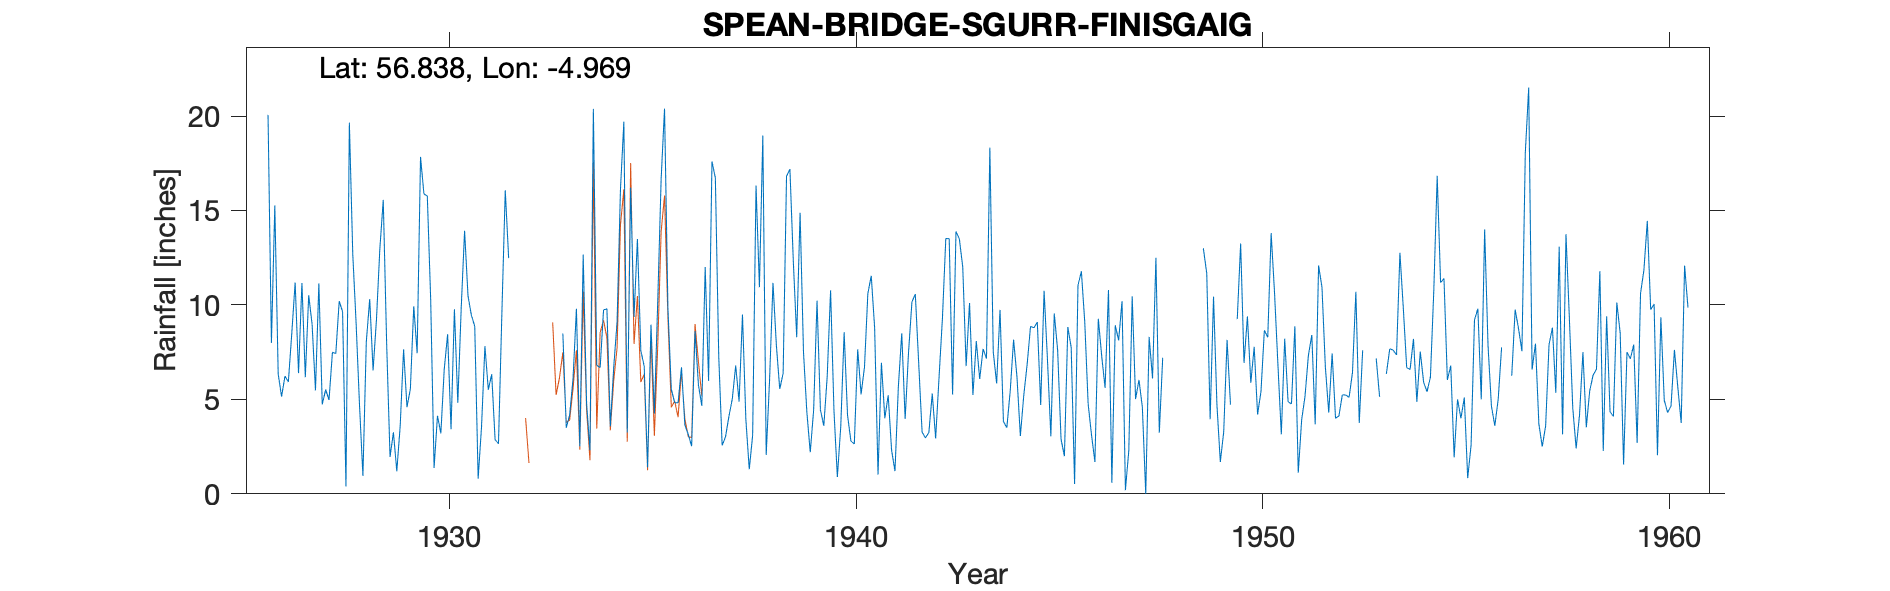

Source data for this figure (header and first rows):
SGURR FINISGAIG, , , , , , , , , , , , , , , , , , , , , , , 
Grid ref, NN190758, Long, -4.969, Lat, 56.84, Elevation, 1850, ft, , , , , , , , , , , , , , , 
Station no, 5733, , , , , , , , , , , , , , , , , , , , , , 
, 1920, 1921, 1922, 1923, 1924, 1925, 1926, 1927, 1928, 1929, 1930, 1931, 1932, 1933, 1934, 1935, 1936, 1937, 1938, 1939, 1940, 1941, 1942
January, , , , , , , 20.06, 10.51, 19.65, 1.95, 10.27, 9.46, , , 20.38, 9.37, 4.82, 16.72, 16.32, 8.29, 0.89, 1.02, 6.91
February, , , , , , , 7.99, 8.98, 12.71, 3.26, 1.37, 8.87, , , 6.81, 13.49, 4.82, 7.25, 10.94, 14.88, 3.56, 6.94, 3.27
March, , , , , , , 15.27, 5.48, 8.99, 1.2, 4.13, 0.8, , , 6.68, 7.59, 6.7, 2.56, 18.97, 7.52, 8.55, 4, 2.96
April, , , , , , , 6.34, 11.14, 4.67, 3.6, 3.2, 3.55, , 8.49, 9.73, 6.75, 3.64, 3.02, 2.06, 4.31, 4.16, 5.22, 3.25
May, , , , , , , 5.15, 4.73, 0.95, 7.65, 6.61, 7.82, , 3.5, 9.8, 1.4, 3.14, 4.1, 6.06, 2.2, 2.79, 2.31, 5.31
June, , , , , , , 6.23, 5.52, 8.05, 4.59, 8.45, 5.51, , 4.17, 3.57, 8.96, 2.52, 5.03, 11.17, 4.44, 2.64, 1.2, 2.93
July, , , , , , , 5.93, 4.97, 10.31, 5.55, 3.42, 6.33, , 6.1, 6.68, 4.25, 8.61, 6.79, 7.88, 10.23, 7.65, 5.68, 6.15
August, , , , , , , 8.47, 7.49, 6.54, 9.93, 9.77, 2.87, , 9.8, 9.11, 10.22, 5.77, 4.88, 5.55, 4.45, 5.27, 8.5, 9.28
September, , , , , , , 11.19, 7.43, 9.24, 7.44, 4.82, 2.65, , 2.52, 16.15, 16.68, 4.66, 9.49, 6.38, 3.6, 6.71, 3.96, 13.52
October, , , , , , , 6.39, 10.2, 12.98, 17.84, 9.82, 9.54, , 12.66, 19.7, 20.39, 12.01, 3.93, 16.81, 6.2, 10.61, 7.48, 13.5
November, , , , , , , 11.16, 9.64, 15.56, 15.88, 13.93, 16.07, , 4.8, 3.25, 9.84, 5.98, 1.3, 17.19, 10.77, 11.54, 10.16, 5.25
December, , , , , , , 6.17, 0.39, 7.97, 15.76, 10.49, 12.48, , 2.31, 16.21, 5.53, 17.6, 3.1, 12.32, 4.38, 8.78, 10.57, 13.89
Total, , , , , , , 110.3, 86.48, 117.6, 94.65, 86.28, 85.95, , , 128.1, 114.5, 80.27, 68.17, 131.7, 81.27, 73.15, 67.04, 86.22
1932 Deleted Estd, , , , , , , , , , , , , , , , , , , , , , , 
1933 JFM Deleted Estd, , , , , , , , , , , , , , , , , , , , , , , 
1948 Figures deleted estd, , , , , , , , , , , , , , , , , , , , , , , 
1949 Oct+T Deleted Estd, , , , , , , , , , , , , , , , , , , , , , , 
1953  No of Figures deleted Estd, , , , , , , , , , , , , , , , , , , , , , , 
1956 JJ +T deleted Esrd, , , , , , , , , , , , , , , , , , , , , , , 
Note not many corrections Snow?, , , , , , , , , , , , , , , , , , , , , , , 
